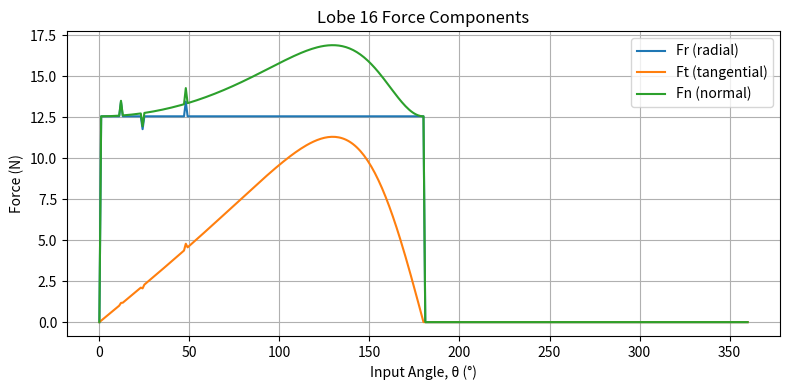
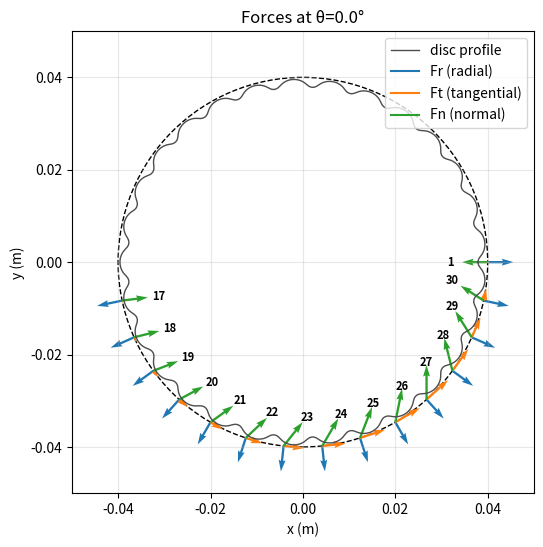
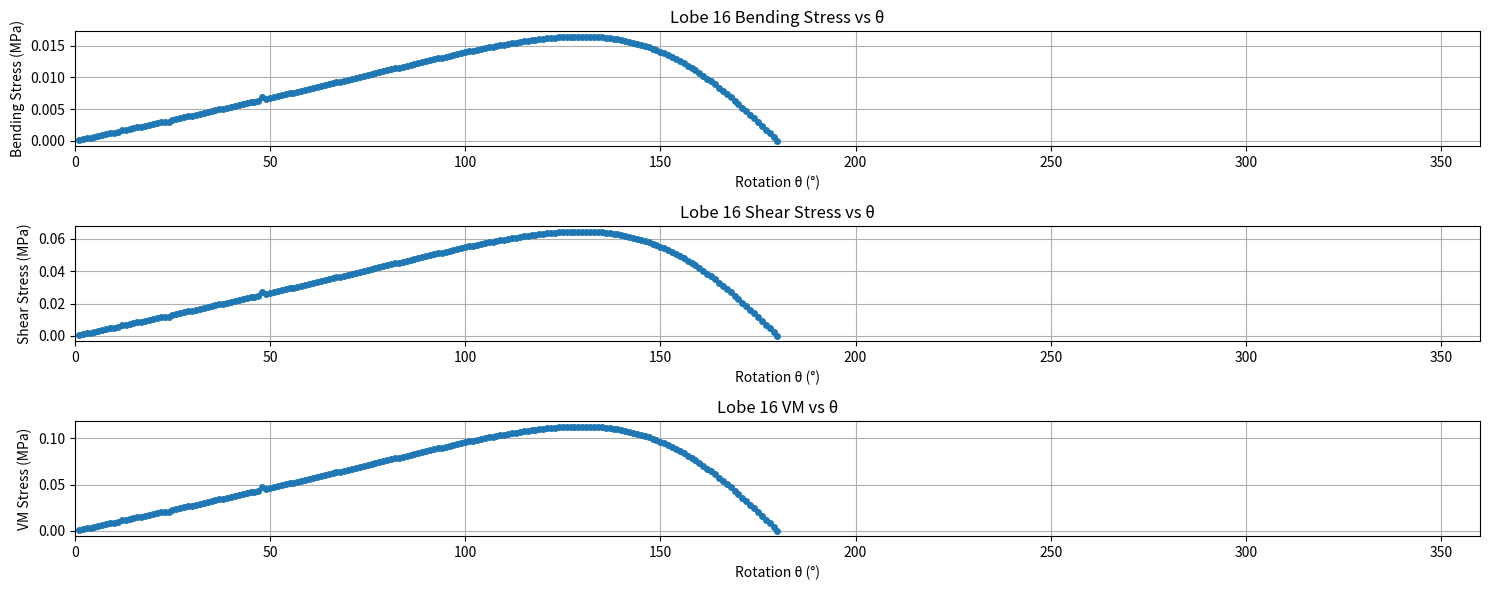

Python code for these plots, in order:
import numpy as np

def force_analysis(
    thetas: np.ndarray,
    T_in: float,
    e: float,
    r_pin: float,
    r_pcd: float,
    z_p: int,
    z_out: int,
    r_out: float,
    pressure_angle_fn, 
    N_disc: float
):
    """Performs Force Analysis on Disc(s)'s based on gearbox configuration

    Args:
        thetas (np.ndarray): range of input rotation angle
        T_in (float): input torque, max torque of motor
        e (float): eccentricity
        r_pin (float): fixed roller pin radius
        r_pcd (float): PCD radius
        z_p (int): fixed roller pin count
        z_out (int): output pin count 
        r_out (float): output pin radius
        pressure_angle_fn (string): pressure angle function name
        N_disc (float): disc number
    """

    Nθ = thetas.size
    # gather all per‐lobe pressure angles alphaₖ(θ)
    alpha = np.vstack([pressure_angle_fn(thetas, e, r_pin, r_pcd, z_p, k+1)
        for k in range(z_p)
    ])  # shape (z_p, Nθ) - 2D array of z_p rows and theta (N) columns

   # 1: cam reaction force (constant)
    F_cam_total = T_in / e
    F_cam = F_cam_total/N_disc

    # 2: distribute the radial force 
    mask   = (alpha <= (np.pi/2))                 # active‐lobe mask
    counts = mask.sum(axis=0)                # N_active(θ) for each θ_j

    # radial force per lobe:
    Fr = np.zeros_like(alpha)
    nonzero = counts > 0
    Fr[:, nonzero] = (F_cam / counts[nonzero]) * mask[:, nonzero] #Fr(k) = Fcam/Nout

    # Compute Fn and Ft (Ft = transmitted force)
    Fn = Fr / np.sin(alpha)                       
    Ft = Fn * np.cos(alpha)

    # 3: output torque from the sum of tangential forces at radius r_pcd
    T_out = np.sum(Ft * r_pcd, axis=0)    
    F_out = T_out / (z_out * r_out)       # per‐pin radial force

    return F_cam, Fn, Ft, Fr, T_out, F_out, alpha


def pressure_angle_closed(theta, e, r_pin, r_pcd, zp, k):
    """Pressue angle calculator based on other code

    Args:
        theta (list): range of input rotation angle
        e (float): eccentricity
        r_pin (float): fixed roller pin radius
        r_pcd (float): PCD radius
        zp (int): fixed roller pin count
        k (int): lobe number

    Returns:
        float: pressure angle across theta for each pin
    """
    lam = r_pcd / (e * zp)
    theta_k = theta + 2 * np.pi * (k - 1) / zp

    A = 1 + lam**2 - 2 * lam * np.cos(theta_k)
    num = -np.sin(theta_k) * A**(-0.5)

    B = (
        1
        - 2 * (r_pin / r_pcd) * (lam - np.cos(theta_k)) * A**(-0.5)
        + (r_pin / r_pcd)**2
    )
    den = np.sqrt(B)

    return np.arccos(num / den)

def shaftForces(T_input, r_shaft, Sy):
    """Perform force analysis on shaft

    Args:
        T_input (_type_): input torque from motor
        r_shaft (_type_): shaft radius
        Sy (_type_): yield strength of material 
    """
    #compute torsional stress 
    conversion = 1e-6
    print('\n Shaft Force Analysis')
    J = (np.pi/2)*(r_shaft**4) #polar moment of inertia, solid CS
    tau_max = ((T_input*r_shaft)/J)*conversion
    print('Expected torsional shaft load is (MPa):',np.round(tau_max,4))

    #compute allowable stress using Von mises & Tresca critera
    t_allow_VM = Sy/np.sqrt(3)
    t_allow_Tresca = Sy/2
    SF = 2 # allowing for print defects, etc
    FOS_tres = (t_allow_Tresca/(tau_max*SF))
    FOS_VM = (t_allow_VM/(tau_max*SF))
    print('VM Allowable Stress (MPa): ', np.round(t_allow_VM, 4))
    print('VM FOS:', np.round(FOS_VM,4))
    print('Tresca Allowable Stress (MPa): ', np.round(t_allow_Tresca,4))
    print('Tresca FOS:', np.round(FOS_tres,4))
    
    #Backward calculation for max input motor torque 
    print('Backward Calculation')
    T_in_back = (((t_allow_Tresca/SF)/conversion)*J)/r_shaft #applied SF
    print('Allowable T_in (Nm):', np.round(T_in_back,4))


def plot_static_disc_forces_numbered(
    thetas: np.ndarray,
    Fr:      np.ndarray,    # shape (z_p, Nθ)
    Ft:      np.ndarray,    # shape (z_p, Nθ)
    Fn:      np.ndarray,    # shape (z_p, Nθ)
    alpha:   np.ndarray,    # shape (z_p, Nθ)
    r_pcd:   float,         # pitch‑circle radius
    j:       int,           # index into thetas
    prof_x:  np.ndarray,    # disc profile x,y *already* centered at (0,0)
    prof_y:  np.ndarray,
    scale:   float = 0.002  # tweak so arrows look nice
):
    """ Plots force vectors on active lobes at input rotation angle, theta """
    θ0 = thetas[j]
    z_p = Fr.shape[0]

    # compute disc spin‐angle
    psi = - (z_p - 1)/z_p * θ0
    cψ, sψ = np.cos(psi), np.sin(psi)

    # rotate the raw profile by psi around (0,0)
    xp =  prof_x * cψ - prof_y * sψ
    yp =  prof_x * sψ + prof_y * cψ

    fig, ax = plt.subplots(figsize=(6,6))
    ax.plot(prof_x, prof_y, '-', color='0.3', lw=1, label='disc profile')

    #Plot PCD circle
    pcd_circle = plt.Circle((0, 0), radius = r_pcd, fill = False,  color='black', ls = '--')
    ax.add_patch(pcd_circle)

    max_force = max(Fr.max(), Ft.max(), Fn.max())
    arrow_scale = r_pcd / max_force * 0.5

    for k in range(z_p):
        Fr0 = Fr[k, j]
        if Fr0 <= 0:
            continue  # only label active lobes

        Ft0 = Ft[k, j]
        Fn0 = Fn[k, j]
        α0  = alpha[k, j]

        φk = θ0 + 2*np.pi*k / z_p
        xk, yk = r_pcd*np.cos(φk), r_pcd*np.sin(φk)

        ur = np.array([ np.cos(φk),  np.sin(φk)])
        ut = np.array([-np.sin(φk),  np.cos(φk)])
        un = np.array([ np.cos(φk + np.pi/2 + α0),
                        np.sin(φk + np.pi/2 + α0)])

        ax.quiver(xk, yk,
                  ur[0]*Fr0*arrow_scale, ur[1]*Fr0*arrow_scale,
                  angles='xy', scale_units='xy', scale=2.5,color='C0', width=0.005)
        ax.quiver(xk, yk,
                  ut[0]*Ft0*arrow_scale, ut[1]*Ft0*arrow_scale,
                  angles='xy', scale_units='xy', scale=2,color='C1', width=0.005)
        ax.quiver(xk, yk,
                  un[0]*Fn0*arrow_scale, un[1]*Fn0*arrow_scale,
                  angles='xy', scale_units='xy', scale=2.5,color='C2', width=0.005)

        # here's the numbering offset slightly along the normal
        num_off = un * (r_pcd * 0.20)
        ax.text(xk + num_off[0],
                yk + num_off[1],
                str(k+1),
                color='k',
                fontsize= 8,
                fontweight='bold',
                ha='center',
                va='center',
               )

    ax_padding = 0.01
    ax.set_aspect('equal', 'box')
    ax.set_title(f'Forces at θ={np.degrees(θ0):.1f}°')
    ax.set_xlabel('x (m)')
    ax.set_ylabel('y (m)')
    ax.set_xlim(-r_pcd - ax_padding, r_pcd+ax_padding)
    ax.set_ylim(-r_pcd - ax_padding, r_pcd+ax_padding)

    ax.plot([], [], color='C0', label='Fr (radial)')
    ax.plot([], [], color='C1', label='Ft (tangential)')
    ax.plot([], [], color='C2', label='Fn (normal)')
    ax.legend(loc='upper right')
    ax.grid(alpha=0.3)
    plt.show()


def genProfile(e, r_pin, r_pcd, z_p):
    """Generate cycloidal disc profile (used from other script)

    Args:
        e (float): eccentricity
        r_pin (float): fixed roller pin radius
        r_pcd (float): PCD radius
        z_p (int): fixed roller pin count

    Returns:
        list: list of x and y profile points
    """
    D    = 2*r_pcd
    N    = z_p
    d_fp = r_pin
    n    = N - 1

    phi = np.linspace(0, 2*np.pi, 10_000, endpoint=False)
    # pre‐allocate
    x = np.empty_like(phi)
    y = np.empty_like(phi)

    for i, φ in enumerate(phi):
        γ = np.arctan2( np.sin(-n*φ),
                        D/(2*e*N) - np.cos(-n*φ) )
        x[i] = (D/2)*np.cos(φ) \
               - (d_fp/2)*np.cos(φ+γ) \
               - e*np.cos(N*φ)
        y[i] = -(D/2)*np.sin(φ) \
               + (d_fp/2)*np.sin(φ+γ) \
               + e*np.sin(N*φ)
    return x, y

def lobe_root_stress_from_profile(
    Ft:             np.ndarray | float,  # tangential force at the pitch circle of kth lobe
    r_pcd:          float,               # pitch‑circle radius
    x_prof:         np.ndarray,          # raw cycloid outline x coords
    y_prof:         np.ndarray,          # raw cycloid outline y coords
    r_shaft:        float,               # inner bore/shaft radius
    web_thickness:  float,               # b, width of the web section
    allowable:      float                # allowable stress (Pa)
) -> tuple[np.ndarray, np.ndarray, float, float, np.ndarray, np.ndarray,np.ndarray,np.ndarray]:
    """Computes VM stress on given lobe through root stress method, using bending moment + shear analysis
    """
    Ft = np.atleast_1d(Ft).astype(float)

    # 1) find root radius & web height
    rs     = np.hypot(x_prof, y_prof)
    r_base = rs.min()
    h      = r_base - r_shaft
    if h <= 0:
        raise ValueError(f"Computed web height h={h:.4g} m is ≤ 0.")

    # 2) section properties (assume rectangular properties)
    b = web_thickness
    I = (b * h**3) / 12
    c = h / 2

    # 3) moment arm from root of lobe to pitch circle
    L = r_pcd - r_base

    # 4) gen output arrays, mask out Ft==0
    active   = Ft != 0.0
    sigma_b  = np.full_like(Ft, np.nan)
    sigma_vm = np.full_like(Ft, np.nan)
    FOS      = np.full_like(Ft, np.nan)
    tau_max_array  = np.full_like(Ft, np.nan)
    sigma_vm_total = np.full_like(Ft, np.nan)
    FOS_total= np.full_like(Ft, np.nan)

    # 4.5) compute bending moment and shear stresses for active rotation angles of input lobe
    if np.any(active):
        S                = I / c
        M_active         = Ft[active] * L          # bending moment [N·m]
        sigma_b_active  = M_active / S              # bending stress [Pa]
        sigma_vm_bend = np.abs(sigma_b_active)    # von Mises for pure bending
        FOS_active      = allowable / (sigma_vm_bend * (1e-6))

        tau_max = ((3*Ft[active])/(2*b*h))
        sigma_vm_full = np.sqrt(sigma_b_active**2 + 3*(tau_max**2))
        FOS_full = allowable/ (sigma_vm_full * (1e-6))

        # storing current values into respective arrays
        sigma_b [active] = sigma_b_active
        sigma_vm[active] = sigma_vm_bend
        FOS     [active] = FOS_active
        tau_max_array[active] = tau_max
        sigma_vm_total[active] = sigma_vm_full
        FOS_total[active] = FOS_full

    print('Min Bending FOS:',np.round(np.nanmin(FOS),2))
    print('Min Total FOS:',np.round(np.nanmin(FOS_total),2))
        
    return sigma_b, sigma_vm, c, I, FOS, tau_max_array,sigma_vm_total,FOS_total
     

# MAIN CODE
if __name__ == "__main__":
    import matplotlib.pyplot as plt

    # design parameters
    thetas = np.linspace(0, 2*np.pi, 361)
    T_in   =  0.16      # Maximum motor torque
    e      =  0.85/1000     # m
    r_pin  =  2.5/1000    # m
    r_pcd  =  40/1000     # m
    z_p    = 30
    z_out  =  8
    r_out  =  55/1000     # m
    r_shaft = 5/1000 #m
    disc_t = 8/1000 #m

    # Material parameters
    Sy_pla = 35 # MPA 
    Sy_petg = 34 # MPA

    #disc configuration (1 = single disc FA, 2 = dual disc FA)
    disc_Config = 1
    if disc_Config == 1:
        print('Running single disc configuration')
    else: 
        print('Running dual disc configuration')

    #Force Analysis Function calls
    F_cam, Fn, Ft, Fr, T_out, F_out, alpha_total = force_analysis(thetas, T_in, e, r_pin, r_pcd, z_p, z_out, r_out, pressure_angle_closed, disc_Config)
    shaftForces(T_in, r_shaft, Sy_pla)
    profile_x, profile_y = genProfile(e, r_pin,r_pcd,z_p)

    #Plot lobe-specific force analysis over input shaft angle
    lobeNum = 15 #based on 0-indexing
    plt.figure(figsize=(8,4))
    plt.plot(np.degrees(thetas), Fr[lobeNum], label="Fr (radial)")
    plt.plot(np.degrees(thetas), Ft[lobeNum], label="Ft (tangential)")
    plt.plot(np.degrees(thetas), Fn[lobeNum], label="Fn (normal)")
    plt.xlabel("Input Angle, θ (°)")
    plt.ylabel("Force (N)")
    plt.title(f'Lobe {lobeNum+1} Force Components')
    plt.legend()
    plt.grid(True)
    plt.tight_layout()
    plt.show()

    j = 0  # index corresponding to theta (input angle)

    """
    # plot cam force & per‐pin output force
    plt.figure(figsize=(6,3))
    plt.plot(np.degrees(thetas), F_cam * np.ones_like(thetas), "--", label="F_cam")
    plt.plot(np.degrees(thetas), F_out,   "-", label="F_out_pin")
    plt.xlabel("θ (°)")
    plt.ylabel("Force (N)")
    plt.title("Cam Reaction vs. Per Output‐Pin Load")
    plt.legend()
    plt.grid(True)
    plt.tight_layout()
    plt.show()

    
    plt.figure(figsize=(6,4))
    plt.imshow(Fn, 
           aspect='auto', 
           extent=[0, 360, z_p, 1],
           cmap='plasma',
           origin='upper')
    plt.colorbar(label='Fn (N)')
    plt.xlabel("θ (°)")
    plt.ylabel("Lobe index k")
    plt.title("Normal Force on Each Lobe Over One Revolution")
    plt.show()
    

    #Force dist across lobes at Theta 
    θ0 = np.deg2rad(j)
    j0 = np.argmin(np.abs(thetas - θ0))
    plt.figure()
    plt.bar(np.arange(1, z_p+1) - 0.2, Fr[:,j0], width=0.2, label='Fr')
    plt.bar(np.arange(1, z_p+1)      , Ft[:,j0], width=0.2, label='Ft')
    plt.bar(np.arange(1, z_p+1) + 0.2, Fn[:,j0], width=0.2, label='Fn')
    plt.xlabel("Lobe k")
    plt.ylabel("Force (N)")
    plt.title(f"Force Distribution at θ={np.degrees(thetas[j0]):.1f}°")
    plt.legend()
    plt.grid(True)
    plt.show()  
    """
    
    #Function call for force vector plot function
    plot_static_disc_forces_numbered(thetas, Fr, Ft, Fn, alpha_total, r_pcd, j, np.array(profile_x), np.array(profile_y),)

    # Lobe root stress analysis
    Ft_lobe = Ft[lobeNum,:]
    sigma_b, σ_vm, c, I, FOS, tau_m, sigmavm_total, FOS_t = lobe_root_stress_from_profile(Ft_lobe,r_pcd,np.array(profile_x), np.array(profile_y),r_shaft,web_thickness=disc_t, allowable=Sy_pla)
    active = ~np.isnan(sigma_b) # mask out the inactive θ’s (where Ft==0 → sigma_b is NaN)

    plt.figure(figsize=(15,6))
    plt.subplot(3,1,1)
    plt.plot(np.degrees(thetas[active]), sigma_b[active] * 1e-6, 'o-', markersize=4)
    plt.xlabel('Rotation θ (°)')
    plt.ylabel('Bending Stress (MPa)')
    plt.title(f'Lobe {lobeNum+1} Bending Stress vs θ')
    plt.xlim(0,360)
    plt.grid(True)
    plt.tight_layout()

    plt.subplot(3,1,2)
    plt.plot(np.degrees(thetas[active]), tau_m[active] * 1e-6, 'o-', markersize=4)
    plt.xlabel('Rotation θ (°)')
    plt.ylabel('Shear Stress (MPa)')
    plt.title(f'Lobe {lobeNum+1} Shear Stress vs θ')
    plt.xlim(0,360)
    plt.grid(True)
    plt.tight_layout()

    plt.subplot(3,1,3)
    plt.plot(np.degrees(thetas[active]), sigmavm_total[active] * 1e-6, 'o-', markersize=4)
    plt.xlabel('Rotation θ (°)')
    plt.ylabel('VM Stress (MPa)')
    plt.title(f'Lobe {lobeNum+1} VM vs θ')
    plt.xlim(0,360)
    plt.grid(True)
    plt.tight_layout()
    plt.show()
